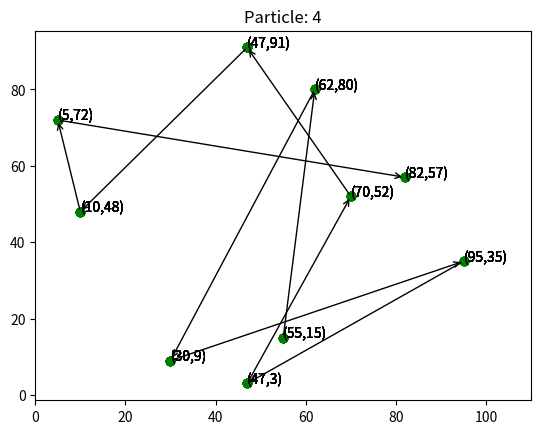

The script that saved this image:
import random
import math
import matplotlib.animation
import matplotlib.pyplot as plt
import numpy as np

# Positions of cities (x,y)    
cities = [(62, 80), (30, 9), (47, 91), (95, 35), (82, 57), (10, 48), (5, 72), (55, 15), (70, 52), (47, 3)]
# cities = []
# for i in range(10):
# x = random.randint(0, 100)
# y = random.randint(0, 100)
# cities.append((x, y))

print(cities)

pcount = 5  # Particle count
iterations = 20

# Learning factors, usually equal to 2
c1 = 2
c2 = 2
global_positions = [0] * pcount
global_fitness = [0] * pcount
current_fitness_index = 0


# Holds the definition of a particle
class Particle:

    def __init__(self, cities):
        self.cities = cities
        self.position = random.sample(cities, len(cities))  # Generate random list
        self.best = self.position.copy()  # Best position is initialized to starting list
        self.fitness = self.fitness()
        self.velocity = [0] * len(self.position)  # Init wilt 0s

    # Formula for distance between 2 points
    def distance(self, city1, city2):
        return math.sqrt((city2[0] - city1[0]) ** 2 + (city2[1] - city1[1]) ** 2)

    def fitness(self):
        fitness = 0
        for i in range(len(self.position) - 1):
            fitness += self.distance(self.position[i], self.position[i + 1])  # Get distance between each point
        # Get distance from last point to starting point
        fitness += self.distance(self.position[len(self.position) - 1], self.position[0])
        return fitness

    def get_position(self, gbest, c1, c2):
        r1 = random.random()
        r2 = random.random()
        for i in range(len(self.position)):
            self.velocity[i] = self.velocity[i] + c1 * r1 * (self.best[i][0] - self.position[i][0]) + c2 * r2 * (
                    gbest[i][0] - self.position[i][0])
            x = self.position[i][0] + self.velocity[i]  # Add velocity to x coord
            y = self.position[i][1] + self.velocity[i]  # Add velocity to y coord
            x = self.limit_check(x)
            y = self.limit_check(y)
            self.position[i] = (x, y)
            # global_positions.append(self.best)

    def limit_check(self, coord):
        if (coord < 0):
            coord = 0
        elif (coord > 100):
            coord = 100
        return coord


def simulate_PSO(cities, iter, pcount, c1, c2):
    # Initialize each particle
    particles = []
    gbest = None  # Global best
    pbest = 1000000  # Init Fitness value to really high number so first pass will always go through
    for i in range(pcount):
        particles.append(Particle(cities))
    # For each particle: calc fitness value
    # If fitness value is better than the best fitness value  set current value to new best
    for i in range(iter):
        for count, p in enumerate(particles):  # Loop through each particle
            if (p.fitness < pbest):
                pbest = p.fitness
                gbest = p.best.copy()
                # gbest.append(p.position[0])  # Add the starting city to the end
            global_positions[count] = p.best.copy()  # Get all the best routes
            global_fitness[count] = p.fitness
            p.get_position(gbest, c1, c2)
    # global_positions.append(gbest)
    return gbest, pbest


# Start simulation
best, fitness = simulate_PSO(cities, iterations, pcount, c1, c2)

print("best path", best)
print("best fitness", fitness)

plt.rcParams["animation.html"] = "jshtml"
plt.rcParams['figure.dpi'] = 150
plt.ioff()
fig, ax = plt.subplots()

cx = []
cy = []
x = []
y = []

for i in range(len(cities)):
    cx.append(cities[i][0])
    cy.append(cities[i][1])


def animate(t):
    if (t < len(global_positions)):
        for i in range(len(cities)):
            x.append(global_positions[t][i][0])
            y.append(global_positions[t][i][1])

    # print(len(x))
    plt.cla()
    plt.scatter(x, y, color='green')

    arw = math.floor(t / len(cities)) * len(cities)
    # arw = 0 # For pheremon graph
    for i in range(arw, t):
        if (i < len(x) - 1):
            plt.annotate('', xy=(x[i], y[i]), xycoords='data', xytext=(x[i + 1], y[i + 1]),
                         arrowprops={'arrowstyle': '<-'})

    # plt.plot(x,y, color='red')
    # plt.scatter(cx,cy, color = 'red')
    # Add labels to points
    for a, b in zip(x, y):
        label = f"({a},{b})"
        plt.annotate(label, (a, b))
    plt.xlim(0, 110)
    s = 'Particle: ' + str(math.floor(t / len(cities)))
    plt.title(s)


# This is for showing the current best path
def animate2(t):
    global current_fitness_index
    if (t < len(global_positions)):
        for i in range(len(cities)):
            x.append(global_positions[t][i][0])
            y.append(global_positions[t][i][1])
    plt.cla()
    plt.scatter(x, y, color='green')
    arw = math.floor(t / len(cities)) * len(cities)
    curr = arw / len(cities)
    if (global_fitness[int(curr)] < global_fitness[int(current_fitness_index)] or curr == 0):
        current_fitness_index = curr
    else:
        arw = 10 * current_fitness_index

    # for i in range(arw, t):
    if (arw < len(x) - 1):
        plt.plot(x[int(arw):int(arw + 10)], y[int(arw):int(arw + 10)], color='red')

    # Add labels to points
    for a, b in zip(x, y):
        label = f"({a},{b})"
        plt.annotate(label, (a, b))
    plt.xlim(0, 110)
    s = 'Current particle with best path: ' + str(int(current_fitness_index)) + ' with total distance of ' + str(global_fitness[int(current_fitness_index)])
    plt.title(s)


anim2 = matplotlib.animation.FuncAnimation(fig, animate, frames=10*pcount, init_func=lambda: None, interval=600)
anim = matplotlib.animation.FuncAnimation(fig, animate2, frames=10*pcount, init_func=lambda: None, interval=600)
anim.save('CurrentBest.gif', writer='pillow')
anim2.save('Iterations.gif', writer='pillow')
plt.show()
